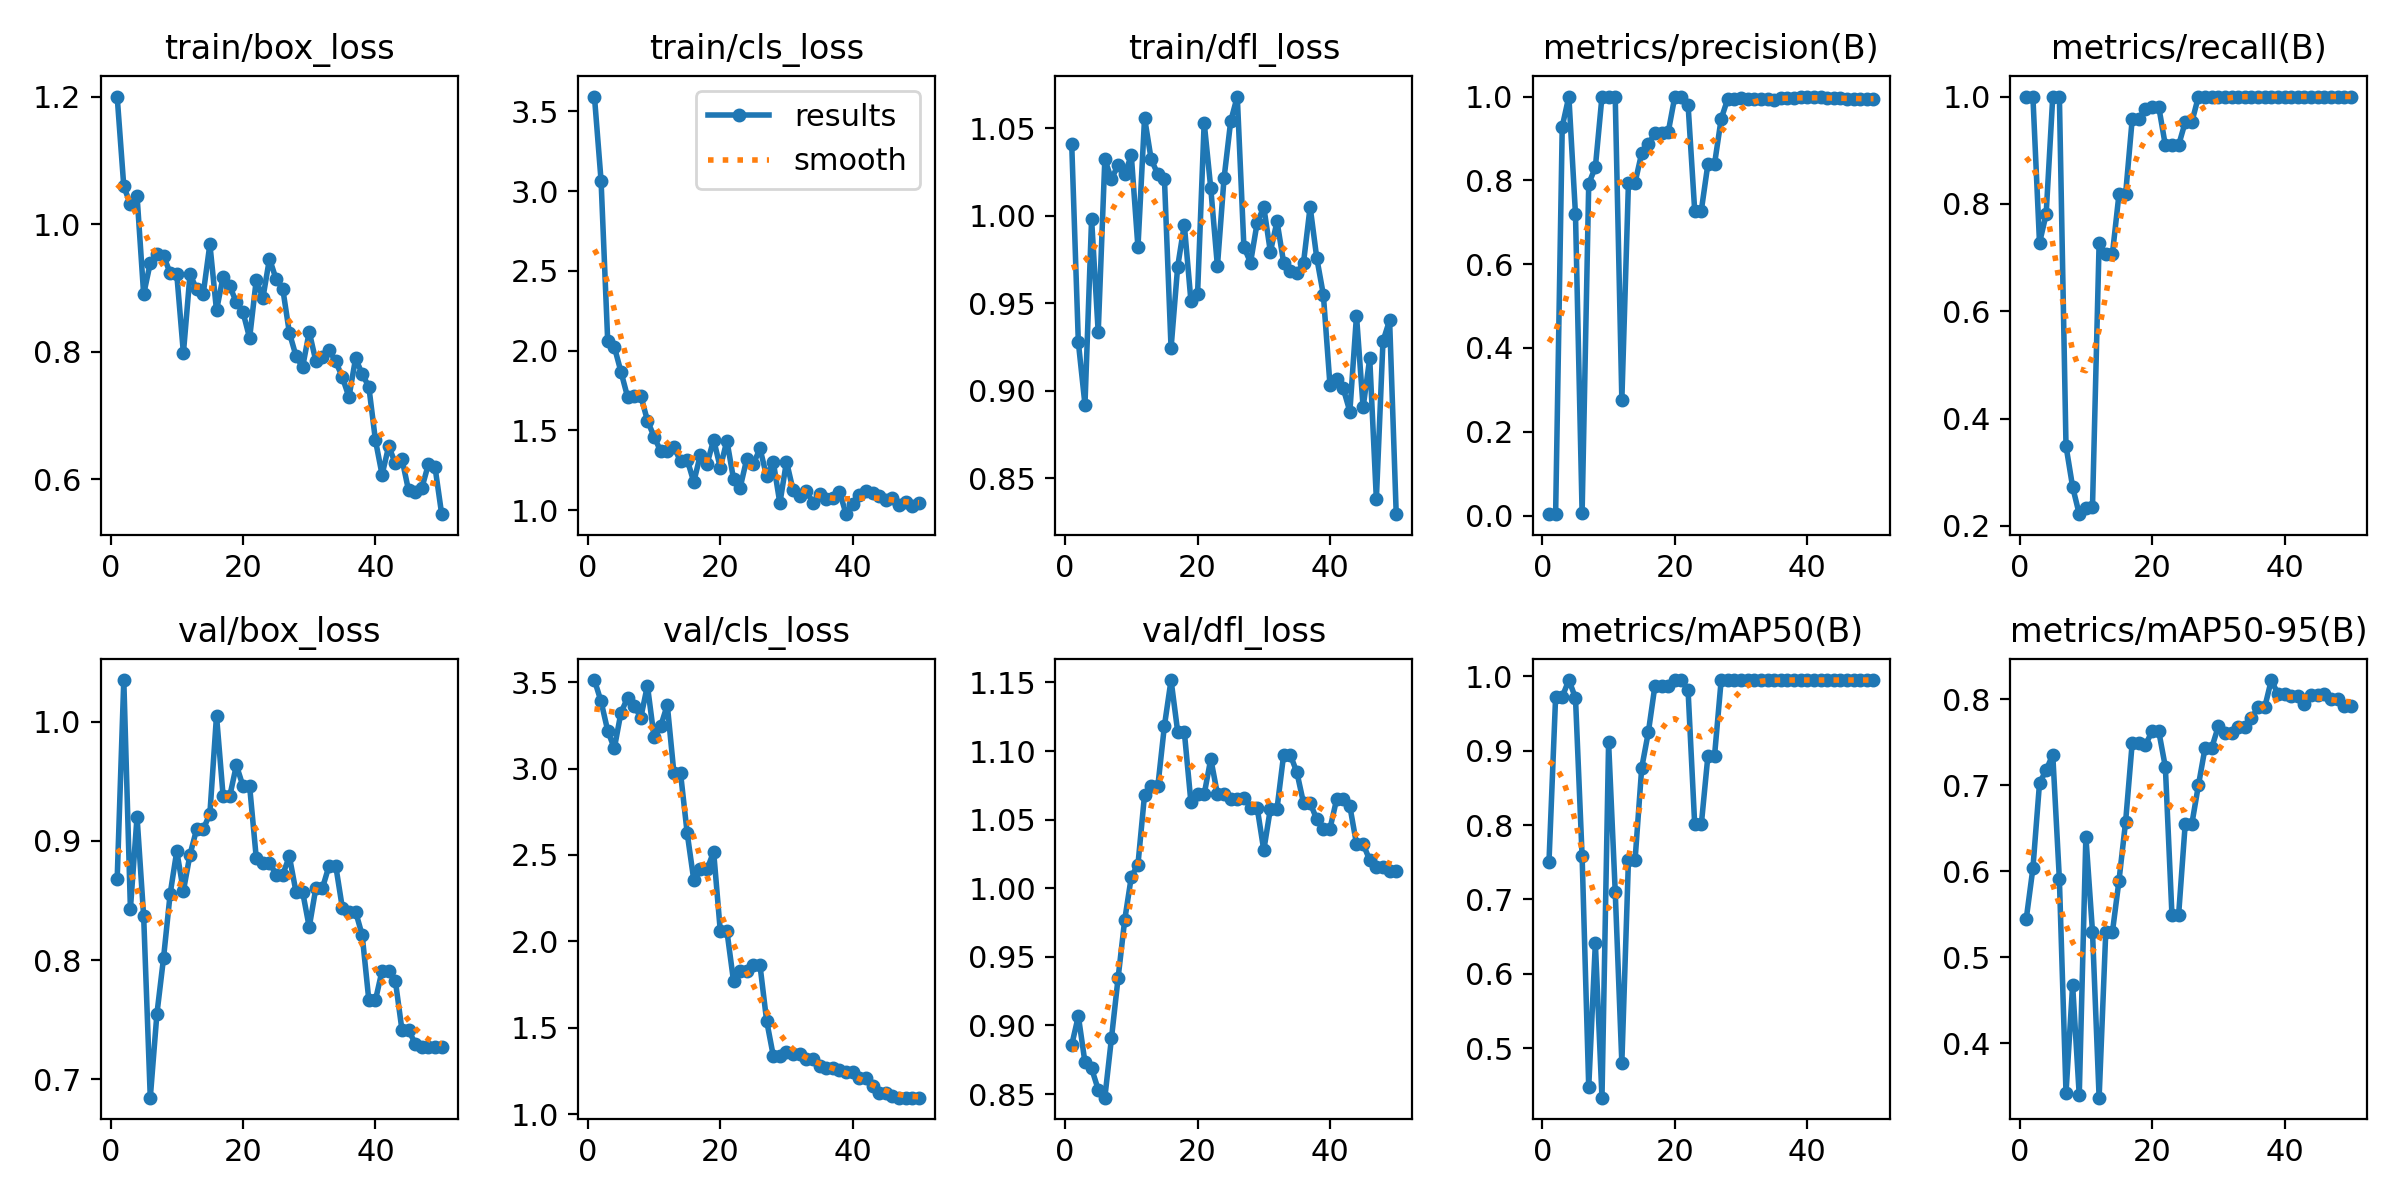

The data file committed next to this chart (first rows):
epoch, time, train/box_loss, train/cls_loss, train/dfl_loss, metrics/precision(B), metrics/recall(B), metrics/mAP50(B), metrics/mAP50-95(B), val/box_loss, val/cls_loss, val/dfl_loss, lr/pg0, lr/pg1, lr/pg2
1, 4.175, 1.201, 3.593, 1.041, 0.00333, 1, 0.7509, 0.5449, 0.8678, 3.512, 0.8858, 8e-05, 8e-05, 8e-05
2, 7.732, 1.06, 3.065, 0.9277, 0.00333, 1, 0.9725, 0.6034, 1.035, 3.388, 0.9068, 0.0001764, 0.0001764, 0.0001764
3, 11.88, 1.032, 2.063, 0.8921, 0.9284, 0.7273, 0.9725, 0.7024, 0.8431, 3.219, 0.8731, 0.0002689, 0.0002689, 0.0002689
4, 16.18, 1.045, 2.024, 0.9982, 1, 0.7807, 0.995, 0.7175, 0.9202, 3.116, 0.8687, 0.0003574, 0.0003574, 0.0003574
5, 20.66, 0.8904, 1.868, 0.9334, 0.7189, 1, 0.971, 0.7354, 0.8368, 3.323, 0.8533, 0.000442, 0.000442, 0.000442
6, 25.03, 0.9396, 1.71, 1.032, 0.00617, 1, 0.7581, 0.5907, 0.6846, 3.408, 0.8474, 0.0005226, 0.0005226, 0.0005226
7, 29.38, 0.954, 1.713, 1.021, 0.7919, 0.3489, 0.4474, 0.3425, 0.7548, 3.364, 0.8906, 0.0005992, 0.0005992, 0.0005992
8, 33.69, 0.9505, 1.717, 1.029, 0.8312, 0.2727, 0.6415, 0.468, 0.8016, 3.295, 0.9345, 0.0006719, 0.0006719, 0.0006719
9, 38.1, 0.924, 1.561, 1.024, 1, 0.222, 0.4333, 0.3397, 0.8555, 3.48, 0.9768, 0.0007406, 0.0007406, 0.0007406
10, 42.34, 0.9222, 1.461, 1.034, 1, 0.2337, 0.911, 0.6402, 0.8914, 3.182, 1.008, 0.0008054, 0.0008054, 0.0008054
11, 46.02, 0.7981, 1.369, 0.982, 1, 0.2361, 0.7103, 0.5298, 0.8581, 3.244, 1.017, 0.0008662, 0.0008662, 0.0008662
12, 49.87, 0.9217, 1.37, 1.056, 0.2762, 0.7273, 0.4802, 0.3371, 0.8885, 3.368, 1.068, 0.000923, 0.000923, 0.000923
13, 53.64, 0.8984, 1.394, 1.032, 0.7948, 0.7062, 0.7532, 0.5289, 0.9098, 2.973, 1.074, 0.0009759, 0.0009759, 0.0009759
14, 57.24, 0.8915, 1.307, 1.024, 0.7948, 0.7062, 0.7532, 0.5289, 0.9098, 2.973, 1.074, 0.001025, 0.001025, 0.001025
15, 61.18, 0.9691, 1.317, 1.021, 0.8652, 0.8182, 0.8769, 0.5892, 0.9228, 2.627, 1.118, 0.00107, 0.00107, 0.00107
16, 64.94, 0.8651, 1.176, 0.9244, 0.8858, 0.8182, 0.9247, 0.6575, 1.005, 2.354, 1.152, 0.001111, 0.001111, 0.001111
17, 68.69, 0.9183, 1.348, 0.971, 0.9132, 0.9584, 0.9875, 0.7495, 0.9374, 2.416, 1.114, 0.001148, 0.001148, 0.001148
18, 72.32, 0.9032, 1.288, 0.995, 0.9132, 0.9584, 0.9875, 0.7495, 0.9374, 2.416, 1.114, 0.001181, 0.001181, 0.001181
19, 75.97, 0.8776, 1.442, 0.9513, 0.9147, 0.9769, 0.9875, 0.7466, 0.9635, 2.518, 1.063, 0.00121, 0.00121, 0.00121
20, 79.66, 0.8623, 1.266, 0.9551, 1, 0.9812, 0.995, 0.7628, 0.9459, 2.06, 1.068, 0.001235, 0.001235, 0.001235
21, 83.35, 0.8217, 1.435, 1.053, 1, 0.9812, 0.995, 0.7628, 0.9459, 2.06, 1.068, 0.001208, 0.001208, 0.001208
22, 87.07, 0.9129, 1.195, 1.016, 0.9804, 0.9091, 0.9811, 0.7213, 0.8859, 1.77, 1.094, 0.001168, 0.001168, 0.001168
23, 90.81, 0.8843, 1.141, 0.9712, 0.7279, 0.9091, 0.8007, 0.5489, 0.8818, 1.825, 1.069, 0.001129, 0.001129, 0.001129
24, 94.4, 0.9464, 1.321, 1.021, 0.7279, 0.9091, 0.8007, 0.5489, 0.8818, 1.825, 1.069, 0.001089, 0.001089, 0.001089
25, 98.06, 0.9141, 1.289, 1.054, 0.8394, 0.9524, 0.8935, 0.6549, 0.8718, 1.86, 1.065, 0.00105, 0.00105, 0.00105
26, 101.6, 0.8994, 1.386, 1.068, 0.8394, 0.9524, 0.8935, 0.6549, 0.8718, 1.86, 1.065, 0.00101, 0.00101, 0.00101
27, 105.4, 0.8302, 1.211, 0.9822, 0.9469, 1, 0.995, 0.7001, 0.887, 1.54, 1.066, 0.0009704, 0.0009704, 0.0009704
28, 109.4, 0.7938, 1.303, 0.9732, 0.9948, 1, 0.995, 0.7434, 0.8573, 1.338, 1.059, 0.0009308, 0.0009308, 0.0009308
29, 113.4, 0.7761, 1.043, 0.996, 0.9948, 1, 0.995, 0.7434, 0.8573, 1.338, 1.059, 0.0008912, 0.0008912, 0.0008912
30, 117.8, 0.8316, 1.305, 1.005, 0.9962, 1, 0.995, 0.7683, 0.8277, 1.362, 1.028, 0.0008516, 0.0008516, 0.0008516
31, 122.3, 0.7856, 1.124, 0.9794, 0.9952, 1, 0.995, 0.7609, 0.8605, 1.347, 1.058, 0.000812, 0.000812, 0.000812
32, 126.6, 0.7928, 1.086, 0.9968, 0.9952, 1, 0.995, 0.7609, 0.8605, 1.347, 1.058, 0.0007724, 0.0007724, 0.0007724
33, 130.9, 0.803, 1.117, 0.9732, 0.9938, 1, 0.995, 0.7677, 0.8793, 1.316, 1.097, 0.0007328, 0.0007328, 0.0007328
34, 135.2, 0.7852, 1.048, 0.9686, 0.9938, 1, 0.995, 0.7677, 0.8793, 1.316, 1.097, 0.0006932, 0.0006932, 0.0006932
35, 139.4, 0.7604, 1.103, 0.9671, 0.9926, 1, 0.995, 0.778, 0.8438, 1.279, 1.084, 0.0006536, 0.0006536, 0.0006536
36, 143.6, 0.7292, 1.067, 0.9732, 0.9961, 1, 0.995, 0.7902, 0.8407, 1.264, 1.062, 0.000614, 0.000614, 0.000614
37, 147.8, 0.7899, 1.073, 1.005, 0.9961, 1, 0.995, 0.7902, 0.8407, 1.264, 1.062, 0.0005744, 0.0005744, 0.0005744
38, 152.1, 0.7653, 1.115, 0.9759, 0.9977, 1, 0.995, 0.8221, 0.8208, 1.254, 1.05, 0.0005348, 0.0005348, 0.0005348
39, 156.3, 0.7454, 0.9745, 0.9548, 0.9983, 1, 0.995, 0.8059, 0.7664, 1.242, 1.044, 0.0004952, 0.0004952, 0.0004952
40, 160.5, 0.6614, 1.037, 0.9031, 0.9983, 1, 0.995, 0.8059, 0.7664, 1.242, 1.044, 0.0004556, 0.0004556, 0.0004556
41, 164.8, 0.6074, 1.096, 0.907, 0.9983, 1, 0.995, 0.8031, 0.7912, 1.208, 1.065, 0.000416, 0.000416, 0.000416
42, 169, 0.652, 1.12, 0.9013, 0.9983, 1, 0.995, 0.8031, 0.7912, 1.208, 1.065, 0.0003764, 0.0003764, 0.0003764
43, 172.9, 0.6254, 1.108, 0.8881, 0.9969, 1, 0.995, 0.7943, 0.7829, 1.161, 1.06, 0.0003368, 0.0003368, 0.0003368
44, 176.4, 0.6323, 1.089, 0.943, 0.9957, 1, 0.995, 0.8051, 0.7415, 1.124, 1.032, 0.0002972, 0.0002972, 0.0002972
45, 179.9, 0.5827, 1.064, 0.8906, 0.9957, 1, 0.995, 0.8051, 0.7415, 1.124, 1.032, 0.0002576, 0.0002576, 0.0002576
46, 183.4, 0.5797, 1.077, 0.9185, 0.9949, 1, 0.995, 0.8055, 0.7298, 1.102, 1.02, 0.000218, 0.000218, 0.000218
47, 187, 0.5864, 1.034, 0.838, 0.9947, 1, 0.995, 0.8002, 0.7274, 1.095, 1.016, 0.0001784, 0.0001784, 0.0001784
48, 190.5, 0.624, 1.048, 0.9283, 0.9947, 1, 0.995, 0.8002, 0.7274, 1.095, 1.016, 0.0001388, 0.0001388, 0.0001388
49, 194.2, 0.6191, 1.028, 0.9403, 0.9948, 1, 0.995, 0.7918, 0.7273, 1.095, 1.013, 9.92e-05, 9.92e-05, 9.92e-05
50, 197.8, 0.5455, 1.044, 0.8295, 0.9948, 1, 0.995, 0.7918, 0.7273, 1.095, 1.013, 5.96e-05, 5.96e-05, 5.96e-05
